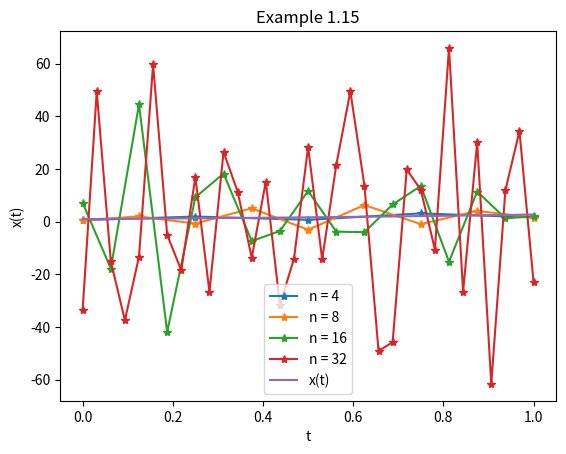

Generate this figure with matplotlib:
# Loading libraries
import numpy as np
import matplotlib.pyplot as plt

# Samples of time
ts = np.array([.0,.25,.5,.75,1.])

# Discretization models
N = np.array([4,8,16,32])

# Error variable
error = np.zeros((ts.size,N.size))

# Compute error for each discretization
ni = 0
for n in N:

    # Time array
    t = np.linspace(0,1,n+1)

    # Size of cell
    h = 1/n

    # Correct solution
    x = np.exp(t)

    # Data input
    y = (np.exp(t+1)-1)/(t+1)
    
    # Build coefficient matrix
    A = np.zeros((n+1,n+1))
    for i in range(n+1):
        A[i,0] = .5
        A[i,-1] = .5*np.exp(i*h)
        for j in range(1,n):
            A[i,j] = np.exp(i*j*h*h)
    A = h*A

    # Solve linear system
    xh = np.linalg.solve(A,y)

    # Computing error
    j = 0
    for i in range(t.size):
        if t[i] == ts[j]:
            error[j,ni] = x[i]-xh[i]
            j+= 1
    ni+=1

    plt.plot(t,xh,'-*')

# Print results
title = 't       '
for n in N:
    title = title + 'n = %d   ' %n
print(title)
for i in range(ts.size):
    row = '%.2f    ' % ts[i]
    for j in range(N.size):
        row = row + '%.2f    ' %error[i,j]
    print(row)

# Plot results
plt.plot(t,x)
plt.legend(('n = 4','n = 8','n = 16','n = 32','x(t)'))
plt.xlabel('t')
plt.ylabel('x(t)')
plt.title('Example 1.15')
plt.show()